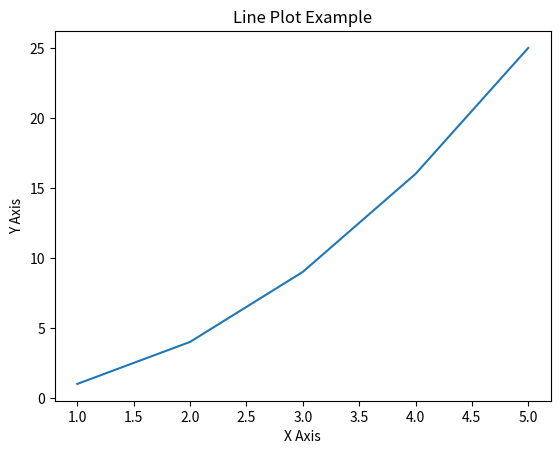

The matplotlib source for this figure:
import matplotlib.pyplot as plt  

x = [1, 2, 3, 4, 5]  
y = [1, 4, 9, 16, 25]  

plt.plot(x, y)  
plt.title('Line Plot Example')  
plt.xlabel('X Axis')  
plt.ylabel('Y Axis')  
plt.show()
